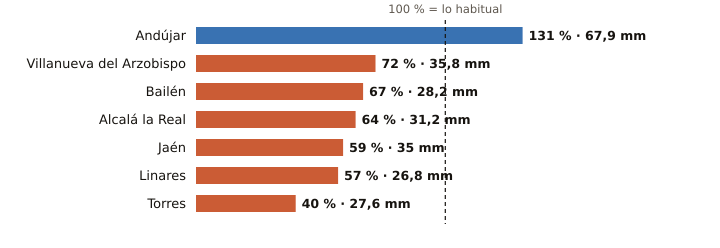

The data file committed next to this chart (first rows):
estacion, provincia, indicativo, mm_otono, referencia_mm, pct, periodo_referencia, hasta, hora
Andújar, Jaén, 5298X, 67.9, 51.8, 131, 2001-2025, 2026-10-20, 15
Villanueva del Arzobispo, Jaén, 5210X, 35.8, 49.4, 72, 2008-2025, 2026-10-20, 14
Bailén, Jaén, 5281X, 28.2, 42.0, 67, 2009-2025, 2026-10-20, 14
Alcalá la Real, Jaén, 5406X, 31.2, 48.5, 64, 2008-2025, 2026-10-20, 15
Jaén, Jaén, 5270B, 35.0, 59.6, 59, 1991-2020, 2026-10-20, 15
Linares, Jaén, 5279X, 26.8, 47.2, 57, 2004-2025, 2026-10-20, 14
Torres, Jaén, 5165X, 27.6, 68.6, 40, 2008-2025, 2026-10-20, 13
